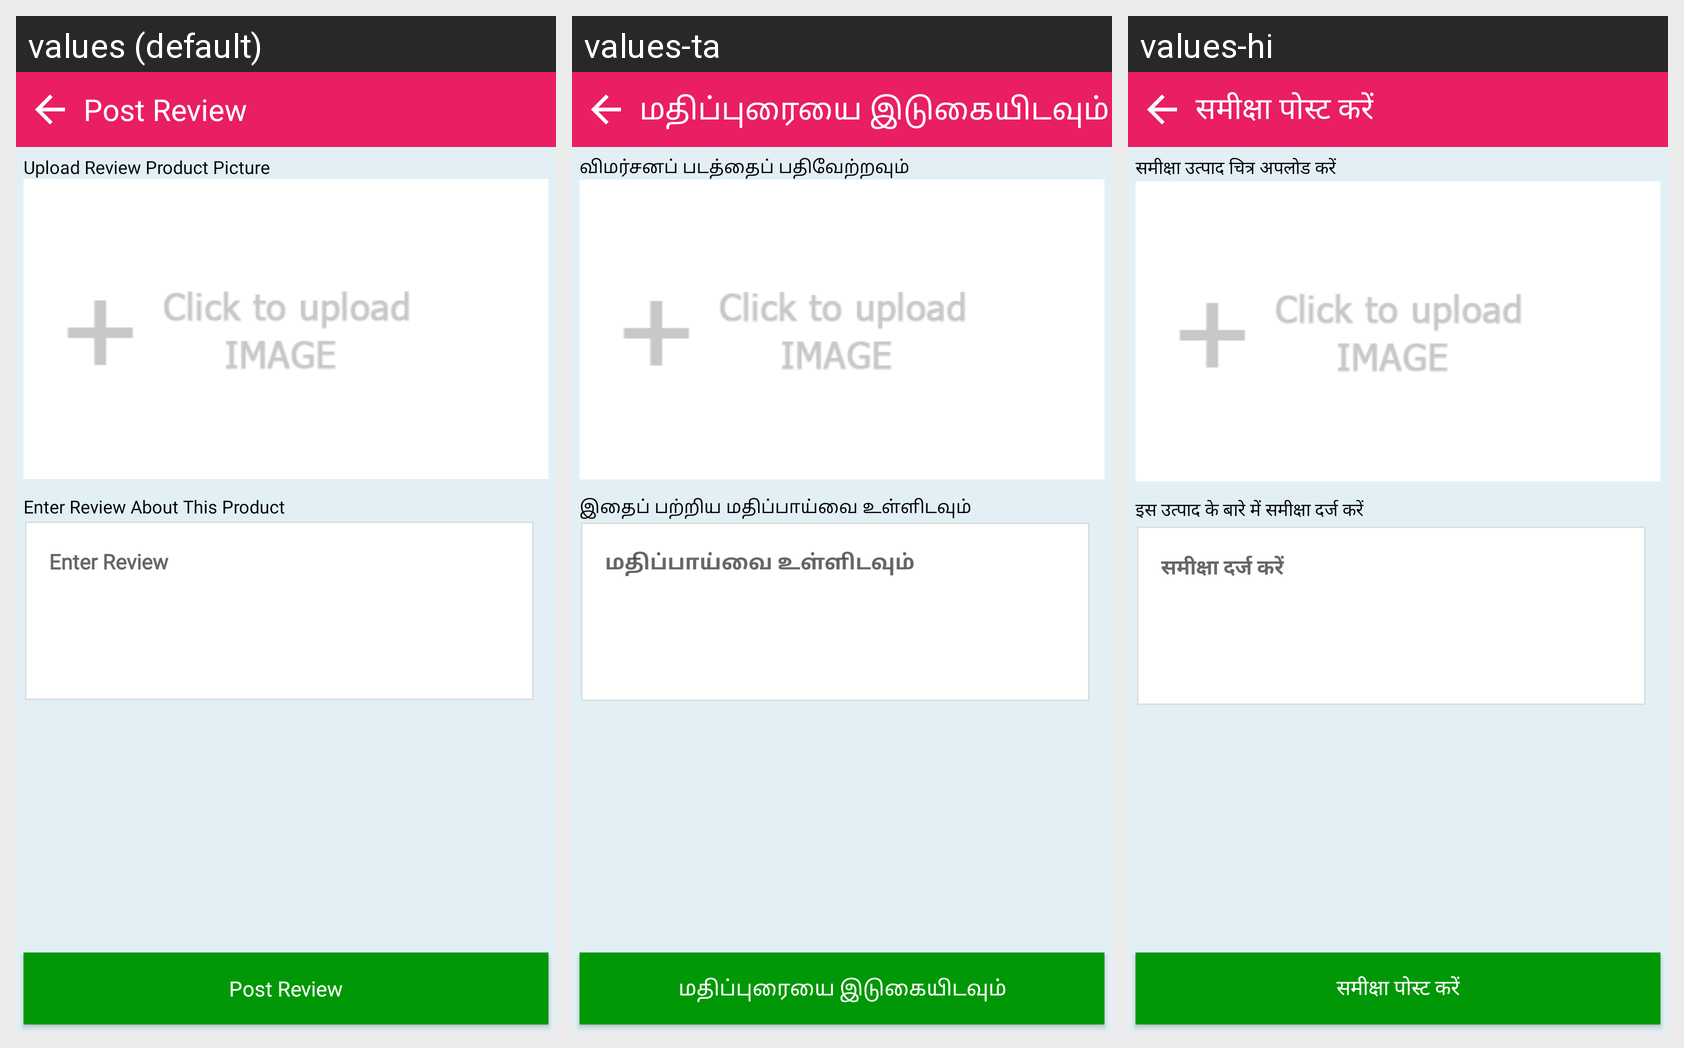

Locale-by-locale string values for the Android screen shown in this grid:
Android screen res/layout/activity_post_review.xml rendered under 3 locales, left to right: values (default), values-ta, values-hi. Device: Nexus 5 (rendered at 1080×1920; each locale shown at half size, 540×960, under a caption strip naming it); theme Theme.AppCompat.Light.NoActionBar.
Strings drawn on this screen, with the default value and each locale's value (text and hints the layout hard-codes, and strings that could not be matched under every locale, appear in the picture but are not listed):

post_review
  values: Post Review
  values-ta: மதிப்புரையை இடுகையிடவும்
  values-hi: समीक्षा पोस्ट करें

upload_review_product_picture
  values: Upload Review Product Picture
  values-ta: விமர்சனப் படத்தைப் பதிவேற்றவும்
  values-hi: समीक्षा उत्पाद चित्र अपलोड करें

enter_review_about_this_product
  values: Enter Review About This Product
  values-ta: இதைப் பற்றிய மதிப்பாய்வை உள்ளிடவும்
  values-hi: इस उत्पाद के बारे में समीक्षा दर्ज करें

enter_review
  values: Enter Review
  values-ta: மதிப்பாய்வை உள்ளிடவும்
  values-hi: समीक्षा दर्ज करें
